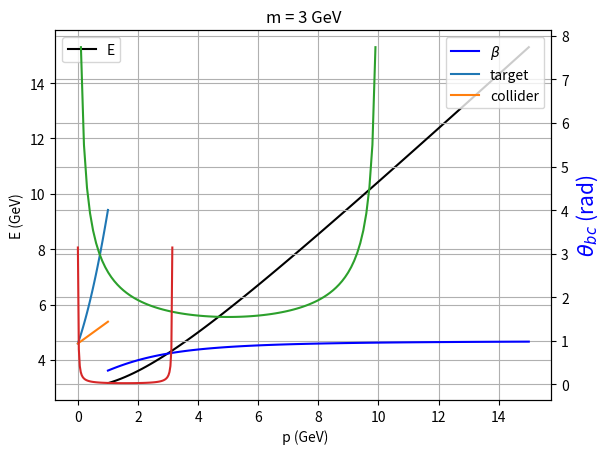

This figure's Python source:
#!/usr/bin/env python
# coding: utf-8

# # Introducción a Física de Partículas
# 
# 
# ## Boletín de problemas I
# 
# 
# [redacted]
# 
# *Departamento de Física de Partículas. Universidade de Santiago de Compostela*
# 
# Octubre 2021
# 

# In[1]:


import time
print(' Last version ', time.asctime() )


# In[2]:


# general imports
get_ipython().run_line_magic('matplotlib', 'inline')
get_ipython().run_line_magic('reload_ext', 'autoreload')
get_ipython().run_line_magic('autoreload', '2')

# numpy and matplotlib
import numpy as np
import matplotlib
import matplotlib.pyplot as plt

import scipy.constants as units


# ## Unidades 

# In[3]:


print('hbar = {:4e} J/s'.format(units.hbar))
print('c  = {:4e} m/s'.format(units.c))
GeV_to_Julio = units.giga * units.eV
print('GeV  = {:4e} J '.format(GeV_to_Julio))
hbarc = units.hbar * units.c / (GeV_to_Julio * units.femto) # GeV fm
print('hbar c  =  {:4e} GeV fm'.format(hbarc))


# In[4]:


me = (units.m_e * units.c**2)/(GeV_to_Julio) # GeV
mp = (units.m_p * units.c**2)/(GeV_to_Julio) # GeV

print('electron mass {:4.3f} MeV'.format(me *1e3))
print('proton   mass {:4.3f} GeV'.format(mp))


# In[5]:


energy         = lambda m, p : np.sqrt(m**2 + p**2)
momentum       = lambda m, E : np.sqrt(E**2 - m**2)
gamma_lorentz  = lambda m, E : m/E
beta_lorentz   = lambda p, E : p/E
kinetic_energy = lambda m, E : E - m


# In[6]:


mass_invariant   = lambda p: np.sqrt(p[0]**2 - momentum_module(p)**2)
momentum_module  = lambda p: np.sqrt( p[1:].dot(p[1:]) )
phi_angle        = lambda p: np.arctan2(p[2], p[1])

def theta_angle(p):
    rho   = np.sqrt(p[1]**2 +p[2]**2)
    theta = np.arctan2(rho, p[3])
    phi   = np.arctan2(p[2], p[1])
    return theta if phi < np.pi/2 else -theta

def lorentz_matrix(beta):
    gamma = 1/np.sqrt(1 - beta**2)
    lorentz = np.zeros(16).reshape(4, 4)
    lorentz[0, 0] = gamma; lorentz[0, 3] =  gamma * beta
    lorentz[1, 1] = 1    ; lorentz[2, 2] = 1
    lorentz[3, 3] = gamma; lorentz[3, 0] =  gamma*beta
    return lorentz

def lorentz_transform(beta, p):
    lorentz = lorentz_matrix(beta)
    return lorentz.dot(p.transpose())

def p_write(p, name):
    print('{:s}:  p  = [{:4.3f}, {:4.3f}, {:4.3f}, {:4.3f}]'.format(name, *p))
    print('{:s}: |p| =  {:4.3f}, mass = {:4.3f}'.format(name, momentum_module(p), mass_invariant(p)))
    return


# In[7]:


energy_cm_2body_s   = lambda s , mb, mc: (s + mb**2 - mc**2)/ (2 * np.sqrt(s))
energy_cm_2body     = lambda ma, mb, mc: energy_cm_2body_s(ma**2, mb, mc)  
momentum_cm_2body_s = lambda s , mb, mc: np.sqrt( (s - (mb + mc)**2) * ( s - (mb - mc)**2) )/ (2 * np.sqrt(s))
momentum_cm_2body   = lambda ma, mb, mc: momentum_cm_2body_s(ma**2, mb, mc) 


# ### 1.2 ejercicio
# 
# ¿Cuál es la energía y velocidad de una partícula de 3 GeV de masa con un momento de 4 GeV en la dirección $z$? 

# In[8]:


m, p   = 3, 4 # GeV
E      = energy(m, p)
b      = beta_lorentz(p, E)
print('energy   (MeV) {:3.3f}'.format(E))
print('velocity (beta) {:3.2f} velocity (m/s) {:2e}'.format(b, b * units.c))

ps = np.linspace(1, 15, 100)
plt.plot(ps, energy(m, ps), c = 'black', label = 'E')
plt.xlabel(' p (GeV)'); plt.ylabel('E (GeV)'); plt.title('m = 3 GeV')
plt.grid(); plt.legend();
ax = plt.gca().twinx()
plt.plot(ps, beta_lorentz(ps, energy(m, ps)), c = 'blue', label = r'$\beta$')
plt.ylabel(r'$\beta$', c = 'blue', fontsize = 15); plt.legend(loc=4);


# ### 1.3 ejercicio
# 
# Compara energía de un Boeing 747, cuya masa es 400 toneladas, a su velocidad crucero de 850 km/h, con la aniquilación de un mosquito por un antimosquito, siendo la masa del mosquito 1 mg. [AB.1P1]

# In[9]:


mb = 400e3  # kg
mm = 1.0e-6 # kg
v  = 850e3/(60*60) # m/s
boeing_ene   = 0.5 * mb * v**2
mosquito_ene = 2   * mm * units.c**2
print('energy boeing/mosquito {:4.3f}'.format(boeing_ene/mosquito_ene))
print('boeing {:e} J, mosquito {:e} J'.format(boeing_ene, mosquito_ene))
print('boeing {:e} GeV, mosquito {:e} GeV'.format(boeing_ene/GeV_to_Julio, mosquito_ene/GeV_to_Julio))


# ### 1.4 ejercicio
# 
# La vida media del $\pi^0$ es $\tau_{\pi} = 8.4 \, 10^{-17}$ s, ¿cuál es su anchura de desintegración?. La anchura del mesón $\eta$ es $\Gamma_\eta = $ 1.3 keV, ¿Cuál es su vida media? [AB.1.5]

# In[10]:


gamma = lambda tau   : units.hbar / (tau * units.eV)
tau   = lambda gamma : units.hbar / (gamma * units.eV)
tau_pi    = 8.4e-17 # 1/s
gamma_eta = 1.3e3  # eV
print(' Gamma pi {:e} eV'.format(gamma(tau_pi)))
print(' tau eta {:e} s'.format(tau(gamma_eta)))


# ### 1-5 ejercicio:
# 
# Da en unidades naturales los valores:
# 
#   * a) fs y fm en potencias de GeVs. 
# 
#   * b) m, s en potencias de eV.
# 
#   * c) barn en función de GeV.

# a) sabemos $\hbar c = 197 $ MeV fm = 1, luego fm $= \frac{1}{197}$ MeV$^{-1}$
# 
# c) sabemos $c = 2.9998 \, 10^8$ m/s = 1,luego s $= 2.9998 \, 10^8$ m, luego fs = c fm 
# 
# d) sabemos 1 barn = $10^{-28}$ m$^2$, cambiamos m a 1/GeV

# In[11]:


print('hbarc = {:e} GeV fm'.format(hbarc))
fm_un = 1/hbarc #1/GeV
print('fm    = {:e} 1/GeV '.format(fm_un))
ps_un = units.femto * (units.c / (units.femto)) * fm_un
print('fs    = {:e} 1/GeV '.format(ps_un))
m_un = fm_un/(units.femto) # 1/GeV
print('m  = {:e} 1/eV, eV = {:e} 1/m '.format(m_un/units.giga, units.giga/m_un))
#s_un = fs_un / (units.femto)
#print('s  = {:e} 1/eV, eV = {:e} 1/s '.format(s_un/units.giga, units.giga/s_un))
m_un = fm_un / (units.femto)
barn = 1e-28 * (m_un)**2
print('barn = {:e} 1/GeV2 '.format(barn))


# ## Experimentos de blanco fijo y colisionador

# ### 2.1 ejercicio
# 
# Demostrar que los procesos: $\gamma \to e + e^+$, $e + \gamma \to e$ no pueden tener lugar. [AB1.4]

# En ambos casos no se conserva la energía y el momento entre el estado inicial y final
# 
# a) Para $\gamma \to e + e^+$.
# 
# Sea $a = \gamma, b = e, c = e^+$, se cumple $p_a = p_b + p_c$. En el CM del sistema final  $p_b = (E, {\bf p}), p_c = (E, - {\bf p})$, que hace $p_b + p_c = (2E, {\bf 0})$, donde $E = 2 \sqrt{m^2_e + p^2} \ge 2m_e \gt 0$ mientras que en estado inicial $p_a = (E_i, E_i)$, lo que obligaría a que el fotón estuviese en reposo y en ese caso $E_i = 0$, .
# 
# b) Para el caso $e + \gamma \to e$. Sea $a + b \to c$. En el CM el estado final es $(m_e, {\bf0})$ que debe ser igual a $p_a + p_b, \, p_a= (E_e, {\bf p}), p_b = (p, -{\bf p})$, Ese hace:
# 
# $$
# m^2_e = E^2_e + p^2 + 2Ep = m^2_e + 2 E_e p
# $$
# pero como $E_e \gt m_e$, no puede cumplirse
# 
# 
# 
# 

# ### 2.2 ejercicio
# 
# Sean tres protones de $p = 3$ GeV emitidos entre ellos $120^o$ en un plano. ¿cuál es su masa invariante? [AB1.P2]

# La masa invariante de un sistema de n-partículas con cuadrimomentos $p_i$ con $i=1, \dots, n$ es:
# 
# $$
# m^2 = \left( \sum_i p_i\right)^2
# $$
# 
# 
# En la suma de los cuadrimomentos el momento se anula y la energís es:
# 
# $$
# \sum_i p_i = (3E, 0)
# $$
# 
# Luego la masa es $3E$. 

# In[12]:


pp = 3 # GeV
mp = units.m_p * units.c**2 / GeV_to_Julio # GeV
ene = energy(mp, pp)
print('mass {:4.3f} GeV '.format(3 * ene))


# ### 2.3 ejercicio
# 
# Calcula la luminosidad equivalente de un haz de protones de intensidad $10^{13}$ 1/s que golpea un tanque de 10 cm de hidrógeno líquido, $\rho = 60$ kg/m$^3$. [AB1.6]

# La razón de interacción en un blanco fijo es:
# $$
# R = \phi_a \sigma N_b
# $$
# 
# donde $\phi_a$ es el flujo, $\sigma$, la sección eficaz, $N_b$, el número de partículas blanco.
# 
# Y en función de la luminosidad $\mathcal{L}$ de un colisionador:
# $$
# R = \mathcal{L} \sigma
# $$
# 
# Por lo tanto, la luminosidad equivalente en un blanco fijo es:
# 
# $$
# \mathcal{L} = \phi_a N_b
# $$

# 
# En este caso, dada una intensidad $I_a$, en una seccion $S$ tenemos un flujo:
# 
# $$
# \phi_a = I_a / S
# $$
# 
# Y en esa sección $S$, una longitud $L$ y densidad $\rho$ (en kg/m$^3$) tenemos tantos nucleones blanco:
# 
# $$
# N_b = 10^{3} \rho S L N_A,
# $$
# 
# donde $N_A = 6.022 \, 10^{23}$ es el número de Avogadro de átomos en un mol.
#  
# Luego la luminosidad equivalente es:
# $$
# \mathcal{L} = \phi_a N_b = I_a \rho 10^3 L
# $$

# In[13]:


rho    = 60 # kg/m3
length = 0.1 # m
I_a    = 1e13
n_sec  = rho * length * 1e3 * units.N_A
print(' Luminosity {:e} 1/(m2 s)'.format(I_a * n_sec))


# ### 2.4 ejercicio
# 
# Sea la colisión de $p + p \to p + p + a$, donde $a$ es una nueva partícula. ¿Cuál es la energía umbral del haz para producir la partícula $a$ con masa $m_a$ en:
# 
#   * a) blanco fijo, 
#   
#   * b) colisión en el CM? Sea esa partícula un $\pi$, 
#   
#   ¿Cuál es el momento del pión y la energía umbral en cada caso? 
#   
# [AB1.P6]

# a) en el caso de colisión en el CM, en el estado de menor energía las partículas están en reposo, tenemos, que los protones antes de la colisión tienen cuadrimomentos $p_i = (E_i, {\bf p}_i)$ y después $(E_f, {\bf p}_f)$, y la partícula a, $p_a = (m_a, {\bf 0})$. La conservación de energía momento queda: $(2E_i,0) = (2E_f + m_a)$. Por lo tanto $ E_i = E_f + m_a/2$. Si consideramos que los protones finales quedan en reposo: 
# 
# $$
# E_i \ge m_p + m_a/2
# $$
# 
# 
# b) en el caso de blanco fijo, el invariante $s$, que es un invariante Lorentz y no cambia antes y después de la interacción, es en laboratorio antes de la colisión $s = (E_i+m_p, {\bf p})^2$ y en el CM después, $s = (2m_p +m_a, {\bf 0})^2$. Así pues:
# 
# $$
# (E_i+m_p)^2 - p^2 = (2m_p + m_a)^2, \;\; E_i^2 + 2 m_p E_i + m_p^2 - (E_i^2 - m^2_p) = (2m_p + m_a)^2, \;\;2 m_p E_i = (2m_p + m_a)^2 - 2 m^2_p
# $$
# 
# Esto es:
# 
# $$
# E_i = m_p + 2 m_a + \frac{m^2_a}{m_p}
# $$

# In[14]:


ene_thr_tar = lambda ma, mp : mp + 2 * ma + ma * ma/mp
ene_thr_col = lambda ma, mp : mp + ma/2

mp = (units.m_p * units.c**2)/(GeV_to_Julio) # GeV
ma = 0.135 # GeV

e0lab = ene_thr_tar(ma, mp)
plab = np.sqrt(e0lab**2 - mp**2)
ekinlab = e0lab - mp

print('threshold energy in (target)      = {:4.3f} GeV'.format(e0lab))
print('momentum of proton (target)       = {:4.3f} GeV'.format(plab))
print('kinetic energy of proton (target) = {:4.3f} GeV'.format(ekinlab))


# In[15]:


e0col = ene_thr_col(ma, mp)
pcol = np.sqrt(e0col**2 - mp**2) 
ekincol = e0col - mp

print('threshold energy in (coll)     = {:4.3f} GeV'.format(e0col))
print('momentum of proton (coll)      = {:4.3f} GeV'.format(pcol))
print('kinetic energy of proton (col) = {:4.3f} GeV'.format(ekincol))


# In[16]:


mas = np.linspace(0., 1)
plt.plot(mas, ene_thr_tar(mas, mp), label = 'target')
plt.plot(mas, ene_thr_col(mas, mp), label = 'collider')
plt.xlabel(r'$m_a$ (GeV)'); plt.ylabel('Energy (GeV)'); plt.grid(); plt.legend();


# ### 2.5 ejercicio
# 
# En un experimento de blanco fijo un haz de protones golpea un blanco, encontrar la energía del haz, $E$, para que tenga lugar el proceso:
# 
# $$
# p + p \to p + p + p + \bar{p}
# $$

# El invariante $s$ es igual en los casos:
# 
# i) inicial en el laboratorio: $s = (E+m_p,  {\bf p})^2$
# 
# ii) final en el CM con el caso de menor energía en el que las partículas quedan en reposo: $s = (4 m_p, {\bf 0})$
# 
# Así:
# 
# $$
# (E+m_p)^2 - p^2 = 16 m^2_p, \;\; E^2 + 2Em_p + m^2_p - p^2 = 16 m^2_p, \\
# m^2_p + p^2 + 2 E m_p + m^2_p - p^2 = 16 m^2_p \\
# 2 E m_p = 14 m^2_p, \;\; E = 7 m_p
# $$

# In[17]:


print('Threshold energy {:4.3f} GeV'.format(7 * mp))


# ### 2.5 ejercicio
# 
# Considera un experimento de blanco fijo $p+p$, ¿cuál es la energía del haz de protones para que en el CM tenga la energía del LHC, $\sqrt{s} = 14$ TeV?
# 
# [MT1.P10]

# En el sistema de laboratorio: $s = (E + m_p, {\bf p})$, por lo que:
# 
# $$
# (E+m_p)^2 - p^2 = s, \;\; 2E m_p + 2m^2_p = s \\
# E = \frac{s- 2m^2_p}{2m_p}
# $$

# In[18]:


ss   = (14 * 1e3) **2 ## GeV^2
ethr =  (ss - 2 * mp**2)/(2*mp)
print('Energy threshold {:e} TeV'.format(ethr/1e3))


# *ejercicio*: La producción resonante del barión $\Delta^0$ ocurren en la interacción de $\pi^- + p$ en un experimento de blanco fijo con el momento del $\pi^-$ es 300 MeV. Indica el valor de la masa del $\Delta^0$.

# *ejercicio*: En LEP el colisionador $e + e^+$ las corrientes de los haces eran de 1 mA, tenía una circunferencia de 27 km y cuatro paquetes en cada haz con una sección $1.8 \, 10^4$ $\mu$m$^2$. Calcula la luminosidad instantánea, $\mathcal{L}(t)$.

# *ejercicio*: En un futuro colisionador $e+e^+$ con $\sqrt{s} = 250$ GeV, la sección eficaz $e+e^+ \to H + Z$ es 250 fbarns. Si su luminosidad instantánea es $\mathcal{L}(t) = 2 \, 10^{34}$ cm$^{-2}$s$^{-1}$ y está operacional el 60% del tiempo, ¿cuántos bosones de Higgs produce en 5 años?

# *ejercicio*: En el colisionador HERA colisionaban protones de 820 GeV con electrones de 27.5 GeV, calcula su energía en el centro de masas.

# ## Cambios de sistema de referencia

# ### 3.1 ejercicio
# 
# El siguiente proceso se llama fotoproducción, $\gamma + p \to p + \pi^0$, con en protón en reposo, encuentra la energía umbral del fotón. 
# 
# Los fotones de la radiación electromagnética de fondo del Universo tienen una energía máxima de 1 meV (el pico de la distribución está en 0.37 meV, corresponde a una temperatura de 3 K). Calcula la energía mínima de los protones de los rayos cósmicos para que se produzca fotoproducción. 
# 
# [AB1.P7]

# a) El invariante $s$ antes de la interacción en el laboratorio y después en el CM son iguales:
# 
# $$
# (E_\gamma + m_p, {\bf p_\gamma})^2 = (m_p + m_\pi, {\bf 0})^2
# $$
# 
# donde $|{\bf p}_\gamma| = E_\gamma$, luego:
# $$
# (E_\gamma + m_p)^2 - E^2_\gamma = (m_p + m_\pi)^2, \\
# 2E_\gamma m_p + m^2_p = m^2_p + 2 m_p m_\pi + m^2_\pi \\
# $$
# 
# Por lo tanto:
# $$
# E_\gamma = m_\pi + \frac{m^2_\pi}{2m_p} 
# $$

# In[19]:


mpi = 0.135 # GeV
photoprod_ethr = lambda mpi, mp : mpi + 0.5 * mpi**2 /mp
egamma = photoprod_ethr(mpi, mp)
ss  = (mpi + mp)**2
print('E threshold of photoproduction {:4.3f} GeV'.format(egamma))
print('s           of photoproduction {:4.3f} GeV^2'.format(ss))


# b) La colisión $\gamma + p $ es máxima si es enfrentada, en ese caso tenemos:
# 
# $$
# s = (E_\gamma + E_p, {\bf p}_\gamma + {\bf p}_p)^2 = (E_\gamma + E_p)^2 - ({\bf p}_\gamma + {\bf p}_p) = E^2_\gamma + E^2_p + 2E_\gamma E_p - E^2_\gamma - p^2_p - 2 E_\gamma p_p \\
# s = m^2_p + 2 E_\gamma (E_p + p_p)
# $$
# 
# La energía del protón, que como veremos es muy alta ypor lo tanto podemos aproximar $p_p \simeq E_p, es$
# 
# $$
# E_p \simeq \frac{s-m^2_p}{4E_\gamma}
# $$
# 
# 

# In[20]:


egamma = 1e-3 / units.giga# # GeV
ep     = (ss - mp**2) / ( 4 * egamma)
print('proton energy {:e} GeV'.format(ep))


# ### 3.2 ejercicio
# 
# Sea una partícula $a$ con masa $m_a$ que se desintegra a otras dos $a \to b+c$, con masas $m_b, m_c$. Da las expresiones de la energía y momento de $b, c$ en el CM. Demostrar que el momento de las partículas hijas en el CM es:
#             
# $$
# p^* = \frac{1}{2m_a} \sqrt{[m^2_a - (m_b+m_c)^2] [m^2_a - (m_b - m_c)^2]}
# $$
# 
# [AB1.P11]

# Ver [apéndice-fundamentos, sección del invariante s]
# 
# $$
# E^*_b = \frac{m^2_a + m^2_b - m^2_c}{2 m_a}, \\
# E^*_c = \frac{m^2_a + m^2_c - m^2_b}{2 m_a}, \\
# $$
# $$
# p^*   = \frac{\sqrt{\left[m^2_a - (m_b+m_c)^2 \right] \left[ m^2_a - (m_b - m_a)^2 \right]}}{2m_a}   
# $$

# ### 3.3 ejercicio
# 
# Calcula la energía y momento de las partículas finales en el CM en la desintegración $\pi^+ \to \mu^+ + \nu_\mu$ y $\pi^+ \to e^+ + \nu_e$.

# In[21]:


mpi = 139.6 # MeV
mmu = 105.6 # MeV
ss  = mpi**2
emu = energy_cm_2body  (mpi, mmu, 0)
enu = energy_cm_2body  (mpi, 0  , mmu)
pcm = momentum_cm_2body(mpi, mmu, 0)
print('E muon {:4.3f} MeV'.format(emu))
print('E nu   {:4.3f} MeV'.format(enu))
print('p      {:4.3f} MeV'.format(pcm))


# In[22]:


mpi = 139.6 # MeV
me  = 0.511 # MeV
emu = energy_cm_2body  (mpi, me, 0)
enu = energy_cm_2body  (mpi, 0 , me)
pcm = momentum_cm_2body(mpi, me, 0)
print('E elec {:4.3f} MeV'.format(emu))
print('E nu   {:4.3f} MeV'.format(enu))
print('p      {:4.3f} MeV'.format(pcm))


# ### 3.4 ejercicio
# 
# Sean $\Lambda \to p + \pi^-$ y $\Xi^- \to \Lambda + \pi^-$. ¿Cuál es la carga de $\Lambda$? Indica si son bariones o mesones $\Lambda$ y $\Xi^-$. Busca sus masas en PDG, sus vidad medias y su fracción de desintegración. ¿Qué tipo de desintegración es, débil o fuerte? Da el momento y energía en CM de la desintegración
# 
# [AB1.P12]

# Del [PDG](https://pdg.lbl.gov/2021/listings/contents_listings.html)
# 
# $m(\Lambda) = 1115.683 \pm 0.006$ MeV, $\mathcal{Br}(\Lambda \to p + \pi^-) = 63.9 \pm 0.5$ %, $\tau = (2.632 \pm 0.02) \, 10^{-10}$ s
# 
# Del [PDG](https://pdg.lbl.gov/2021/listings/contents_listings.html)
#                                         
# $m(\Xi^-) = 1321.71 \pm 0.07$ MeV, $\mathcal{Br}(\Xi^- \to \Lambda + \pi^-) = 99.9$ %, $\tau = (1.639 \pm 0.015) \, 10^{-10}$ s
# 
# Los dos son bariones, $\Lambda$ tiene carga 0, y por el valor de la vida media se desintegran débilmente.

# In[23]:


mlambda = 1115.68 # MeV
mp      = 938.27 # MeV
mpi     = 139.6 # MeV
ep  = energy_cm_2body  (mlambda, mp , mpi)
epi = energy_cm_2body  (mlambda, mpi, mp)
pp  = momentum_cm_2body(mlambda, mp , mpi)
print('E p {:4.3f} MeV'   .format(ep))
print('E pi   {:4.3f} MeV'.format(epi))
print('p      {:4.3f} MeV'.format(pp))


# In[24]:


mxi     = 1321.71 # MeV
ep  = energy_cm_2body  (mxi, mlambda, mpi)
epi = energy_cm_2body  (mxi, mpi    , mlambda)
pp  = momentum_cm_2body(mxi, mlambda, mpi)
print('E p {:4.3f} MeV'   .format(ep))
print('E pi   {:4.3f} MeV'.format(epi))
print('p      {:4.3f} MeV'.format(pp))


# ### 3.5 ejercicio
# 
# Encontrar el ángulo mínimo de apertura entre los fotones de la desintegración $\pi^0 \to \gamma \gamma$ si la energía del pión es 10 GeV. [MT2.9]

# Sea $a \to b + c$, $p_a = p_b + p_c$, en el sistema laboratorio
# $$
# s = (E_b + E_c, {\bf p}_b + {\bf p_c})^2 = (E_b + E_c)^2 - E^2_b - E^2_c- 2 E_b E_c \cos \theta_{bc} \\
#  s = 2 E_b E_c ( 1 - \cos \theta_{bc}) = 4 E^2 x (1-x) \sin^2 \frac{\theta_{bc}}{2} \\
#  \sin \frac{\theta_{bc}}{2} = \sqrt{\frac{s}{4 E^2 x (1-x)}}
# $$
# donde $x  \in [0, 1]$, siendo $s = m^2_\pi = (0.135)^2$ GeV$^2$ y $E = 10$ GeV.
# 
# El valor mínimo de $\theta_{bc}$ corresponde al máximo de $x(1-x)$ que es $x = 1/2$, esto es $E_b = E_c = 5$ GeV
# 

# In[25]:


mpi = 0.135 ## GeV
E   = 10 # GeV

def pi_theta(x, ss, E):    
    den = 4 * E**2 * x * (1 - x)
    if (den == 0): return np.nan
    return 2 * np.arcsin( np.sqrt(ss/den) )

xs = np.linspace(0., 1.,  100)
thetas = [180 * pi_theta(xi, mpi*mpi, E)/ np.pi for xi in xs]
plt.plot(E * xs, thetas); 
plt.xlabel(r'$E_b$ foton (GeV)'); plt.ylabel(r'$\theta_{bc}$ ($^O$)'); plt.grid();

theta_min = pi_theta(0.5, mpi*mpi, E)
print('theta min angle {:5.4f} rad, {:5.3f} degrees'.format(theta_min, 180*theta_min/np.pi))


# Por otro lado el valor mínimo de la energía, de la fracción $x$, debe corresponder al máximo $\theta = \pi, \sin^2 \theta/2 = 1$, por lo que:
# 
# $$
# x(1-x) = \frac{s}{4E^2},\;\; x = \frac{1 - \sqrt{1 - s/E^2}}{2} 
# $$

# In[26]:


mpi = 0.135 # GeV
E   = 10. # GeV
xmin = (1 - np.sqrt(1 - mpi*mpi/E**2))/2
print('minimum energy {:4.3f} keV'.format(E * xmin * 1e6))


# Otra forma de hacer el ejercicio es mediante las transformaciones de Lorentz.
# 
# En el sistema CM, los cuadrimomentos de los fotones son:
# 
# $$
# p_b = \frac{m_\pi}{2} (1, 0, \sin \theta^*, \cos \theta^*), \\
# p_c = \frac{m_\pi}{2} (1, 0, -\sin \theta^*, -\cos \theta^*),
# $$
# donde $\theta^*$ es el ángulo respecto al eje $z$.
# 
# En el sistema de laboratorio, los cuadrimomentos son:
# $$
# p'_b = \frac{m_\pi}{2} \left(\gamma(1 + \beta \cos \theta^*), 0, \sin \theta^*, \gamma(\beta + \cos \theta^*) \right), \\
# p'_c = \frac{m_\pi}{2} \left(\gamma(1 - \beta \cos \theta^*), 0, -\sin \theta^*, \gamma(\beta - \cos \theta^*) \right),
# $$

# En producto escalar de los momentos de los fotones en el sistema laboratorio es:
#   
# $$
# {\bf p'}_{b} {\bf p'}_c = \frac{m^2_\pi}{4} \left( - \sin^2 \theta^* + \gamma^2 (\beta^2 - \cos^2 \theta^*)\right) \\
# = \frac{m^2_\pi}{4} \gamma^2 \left( -(1 - \beta^2) (1-\cos^2\theta^*) + (\beta^2 - \cos^2 \theta^*) )\right)
# = \frac{m^2_\pi}{4}\gamma^2 \left( \beta^2 - 1 - \beta^2 \cos^2\theta^* \right)
# $$
# donde $\gamma^2 = (1-\beta^2)^{-1}$
# 

# 
# Por otra parte: ${\bf p'}_{b} {\bf p'}_c = E_b E_c \cos \theta_{bc}$, así:
# 
# $$
# E_b = \frac{m_\pi}{2} \gamma (1 + \beta \cos \theta^*), \\
# E_c = \frac{m_\pi}{2} \gamma (1 - \beta \cos \theta^*), \\
# \cos \theta_{bc} = \frac{2\beta^2 -1 - \beta^2 \cos^2 \theta^*}{1 - \beta^2 \cos^2 \theta^*}
# $$
# 
# En este caso para $\theta^* = \pi/2$ tenemos $\theta_{bc}$ mínimo:
# $$
# \cos \theta_{bc} = 2\beta^2 -1
# $$
# Donde:
# $$
#     \beta = \frac{p}{E} = \sqrt{1 - \frac{m^2}{E^2}}
# $$

# In[27]:


beta = np.sqrt(E**2 - mpi*mpi)/E
ctheta = 2*beta*beta -1
thetamin = np.arccos(ctheta)
print('theta min {:4.3f} rad, {:4.3f} degrees'.format(thetamin, 180 * thetamin / np.pi)) 

ctheta_bc = lambda theta: (2*beta**2 -1 - beta**2 * np.cos(theta)**2) / (1 - beta**2 * np.cos(theta)**2)
thetas = np.linspace(0, np.pi, 100)
plt.plot(thetas, np.arccos(ctheta_bc(thetas)));
plt.grid(); plt.xlabel(r'$\theta^*$ (rad)'); plt.ylabel(r'$\theta_{bc}$ (rad)');


# La energía mínima de $E_c$ correspondera para el caso $\theta^* = 0$.
# 
# $$
# E^{min}_c = \frac{m_\pi}{2} \gamma (1 - \beta)
# $$
# 

# In[28]:


emin = (mpi/2) * (E/mpi) * (1 - beta)
print('E foton min {:4.3f} KeV'.format(emin * 1e6))


# ### Ejercicio 3.6
# 
# La partícula $\Lambda$, se desintegra $\Lambda \to p + \pi^-$. Si $p_\Lambda = 2$ GeV y el $p$ sale con $\theta^* = 30^o$ en el CM respecto la dirección de $\Lambda$, calcular: 
# 
# a) la energía de $\Lambda, \pi^-$ en el CM. 
# 
# b) el factor de Lorentz $\gamma$ y $\beta$ entre el sistema laboratorio y el CM.
# 
# c) ángulo y momento del $\pi, p$ en el sistema laboratorio.
# 
# [AB1.15]

# In[29]:


mlambda = 1115.68 # MeV
mp      = 938.27 # MeV
mpi     = 139.57 # MeV
ep  = energy_cm_2body  (mlambda, mp , mpi)
epi = energy_cm_2body  (mlambda, mpi, mp)
pp  = momentum_cm_2body(mlambda, mp , mpi)
print('E p  = {:4.3f} MeV'.format(ep))
print('E pi = {:4.3f} MeV'.format(epi))
print('p    = {:4.3f} MeV'.format(pp))


# In[30]:


plambda = 2000
elambda = energy(mlambda, plambda)
print('lambda energy {:4.3f} MeV'.format(elambda))
gamma = gamma_lorentz(elambda, mlambda)
beta  = beta_lorentz (plambda, elambda)
print('beta = {:4.3f}, gamma {:4.3f} '.format(beta, gamma))


# Se cumple que: 
# $$
#  p_x  = p \sin \theta = p^* \sin \theta^*,\\ 
# p_z  = p \cos \theta = \gamma(\beta E + p^* \cos \theta^*) 
# $$
# donde $p, \theta$ es el momento y el ángulo en el lab.
# 
# Luego:
# 
# $$
# \tan \theta = \frac{p^* \sin \theta}{\gamma(\beta E + p^* \cos \theta^*)}
# $$
# 

# In[31]:


theta_cm = (30./180.) * np.pi
pp_cm   = np.array((ep ,  pp *np.sin(theta_cm), 0,  pp * np.cos (theta_cm)))
ppi_cm  = np.array((epi, -pp *np.sin(theta_cm), 0, -pp * np.cos (theta_cm)))
pla_cm  = ppi_cm + pp_cm

p_write(ppi_cm, 'pi')
p_write(pp_cm , 'p')
p_write(pla_cm, 'lambda')
print('pi : theta = {:4.1f} (o) '.format(theta_angle(ppi_cm) * (180/np.pi)))


# In[32]:


lorentz = lorentz_matrix(beta)
pp_lab  = lorentz.dot( pp_cm .transpose() )
ppi_lab = lorentz.dot( ppi_cm.transpose() )
pla_lab = ppi_lab + pp_lab

p_write(ppi_lab, 'pi')
p_write(pp_lab , 'p')
p_write(pla_lab, 'lambda')
print('p  : theta = {:4.1f} (o) '.format(theta_angle(pp_lab ) * (180/np.pi)))
print('pi : theta = {:4.1f} (o) '.format(theta_angle(ppi_lab) * (180/np.pi)))


# ### Ejercicio 
# 
# Calcula el número de $Z$ producidos en OPAL en la energía $\sqrt{s}= m_Z$ y durante un año ($10^7$ s). Calcula el número de pares $\tau + \tau^+$ producidos, la distancia media que recorren, y el número de eventos esperados $\mu+ \mu^+$ que provienen de $\tau + \tau^+$.
# 
# Calcula la distancia media recorrida por los $\tau$

# La luminosidad del LEP $\mathcal{L} = 10^{32}$ 1/cm$^2$s, y la sección eficaz en el pico $\sigma = $
# 
# La amchura desintegración a $\tau + \tau^+$ es $\Gamma_{\tau\tau}$ siendo la total $\Gamma_Z = 2.5$ GeV
# 
# Y finalmente la fracción de desintegración $\mathcal{Br}(\tau \to \mu + \bar{\nu}_\mu + \nu_\tau)$
# 
# Luego
# 
# $$
# N = \mathcal{L} \, \sigma \, t \, \frac{\Gamma_{\tau\tau}}{\Gamma_Z} \, \mathcal{Br}^2
# $$    

# In[33]:


sigma = 60e-9   # nb
barn  = 1e-24 # cm2
lumi  = 5e31  # 1/cm2s
time  = 1e7
G_Z   = 2.5   # GeV
G_Zmu = 0.085 # GeV
eff   = 1. 

nZ      = lumi * sigma * barn * time
nZ_mumu = nZ * G_Zmu/G_Z
n_mumu  = nZ_mumu * (eff**2)

print('Z producced {:4.4f} M '.format(nZ/1e6))
print('Z mumu producced {:4.4f} M'.format(nZ_mumu/1e6))
print('Z mumu detected  {:4.4f} M'.format(n_mumu/1e6))


# In[34]:


n  = n_mumu
nZ = sigma * barn * time * lumi
print('Z producted {:4.1f} M'.format(nZ/1e6))
nZ_mumu = n/(eff**2)
print('Zmumu estimated {:4.3f} M'.format(nZ_mumu/1e6))
Br   = nZ_mumu / nZ
print('Br (Z->mumu) {:4.4f}'.format(Br))
G_mumu = Br * G_Z
print('Gamma Z->mumu {:4.4f} MeV'.format(1e3*G_mumu))


# In[ ]:





# *ejercicio*: En el proceso $a + b \to c + d$, consideramos los tres invarantes de Maldelstam, $s = (p_a+p_b)^2, \, t = (p_c-p_a)^2, \, u = (p_d-p_a)^2$, demostrar que:
# 
# $$
# s + t + u = m^2_a + m^2_b + m^2_c + m^2_d
# $$

# ## 4 Básicos de diagramas de Feynman

# *ejercicio*: Indica si son posibles o no y por qué los siguientes vértices:
#         
#   * $e, e, \gamma$
#   
#   * $\nu_e, \nu_e, \gamma$
#   
#   * $e, e^+, \gamma$
#   
#   * $\nu_e, \nu_e, Z$
#   
#   * $e, \mu, \gamma$
#   
#   * $e, \nu_e, W$
#   
#   * $e, \tau, Z$
#   
#   * $e, \nu_\mu, W$
#   
#   * $e, e, g$
#   
#   * $b, b, g$
#   
#   * $d, s, g$
#   
#   * $\gamma, \gamma, \gamma$
#   
#   * $u, u, W$
#   
#   * $u, d, W$
#   
#   * $d, t, W$
#   

# *ejercicio*: Dibuja los diagramas de Feynman para los siguientes procesos:
# 
#   * $\tau \to \pi^- + \nu_\tau$, siendo $\pi^-$ la combinación de quarks ($d\bar{u}$)
#   
#   * $\pi^+ \to \mu^+ + \nu_\mu$.
#   
#   * $K^+ \to  \mu^+ + \nu_\mu$, siendo $K^+$ la combinación ($s\bar{u}$)
# 

# *ejercicio*: Dibuja los diagramas de Fynman para los sigientes procesos:
# 
#   * $\tau \to \mu + \bar{\nu}_\mu + \nu_\tau$
#   
#   * $\tau \to e + \bar{\nu}_e + \nu_\tau$
#   
#   * $\mu \to e + \bar{\nu}_e + \nu_\mu$

# *ejercicio*: Considera $\pi^0$ una combinación $(u\bar{u})$ y dibuja e indica su relativa intensidad de las siguientes desintegraciones teniendo en cuenta en número de vértices:
# 
#   * $\pi^0 \to \gamma \gamma$
#   
#   * $\pi^0 \to \gamma + e + e^+$
#   
#   * $\pi^0 \to e + e^+$

# *ejercicio*: Dibuja los diagramas árbol de las posible interacciones, e indica si son aniquilaciones o interacciones:
#         
#   * $e+e\to e+e$
#   
#   * $e+e^+ \to \mu + \mu^+$
#   
#   * $e + e^+ \to e + e^+$
#   
#   * $e + \nu_e \to e + \nu_e$
#   
#   * $e + \bar{\nu}_e \to e + \bar{\nu}_e$

# ## 4 Detectors
# 

# ### 4.1 ejercicio
# 
# Sea un $\pi^\pm$ y un $K^\pm$ con el mismo momento $p$ 4 GeV, evaluar la distancia $L$ que deben recorrer entre dos centelleadores cuya resolución temporal es $\sigma_t = 300$ ps, para que puedan distinguirse con la medida de su tiempo de vuelo en al menos dos descibaciones estándard.
# 
# [AB1.24]

# ## Otros

# *ejercicio*: Demostrar que en un sistema de partículas con cuadrimomentos $p_i$, $i = 1, \dots, n$, la cantidad: 
# $$
# \left( \sum_i E_i \right)^2 - \left( \sum_i {\bf p}_i \right)^2
# $$
# es un invariante Lorentz

# *ejercicio*: Demostrar que $\hat{P} \, u_+ (\theta, \phi) = v_-(\pi-\theta, \pi + \theta)$

# ### Bibliografía
# 
# * "Elementary Particle Physics", S. Bettini, Cambridge.
# 
# * "Modern Particle Physics", Mark Thomson, Cambridge.
# 
# * "Lepton and Quark", Francis Halzen, Alan D. Martin, Josh Wiley & Sons.
# 
# 
